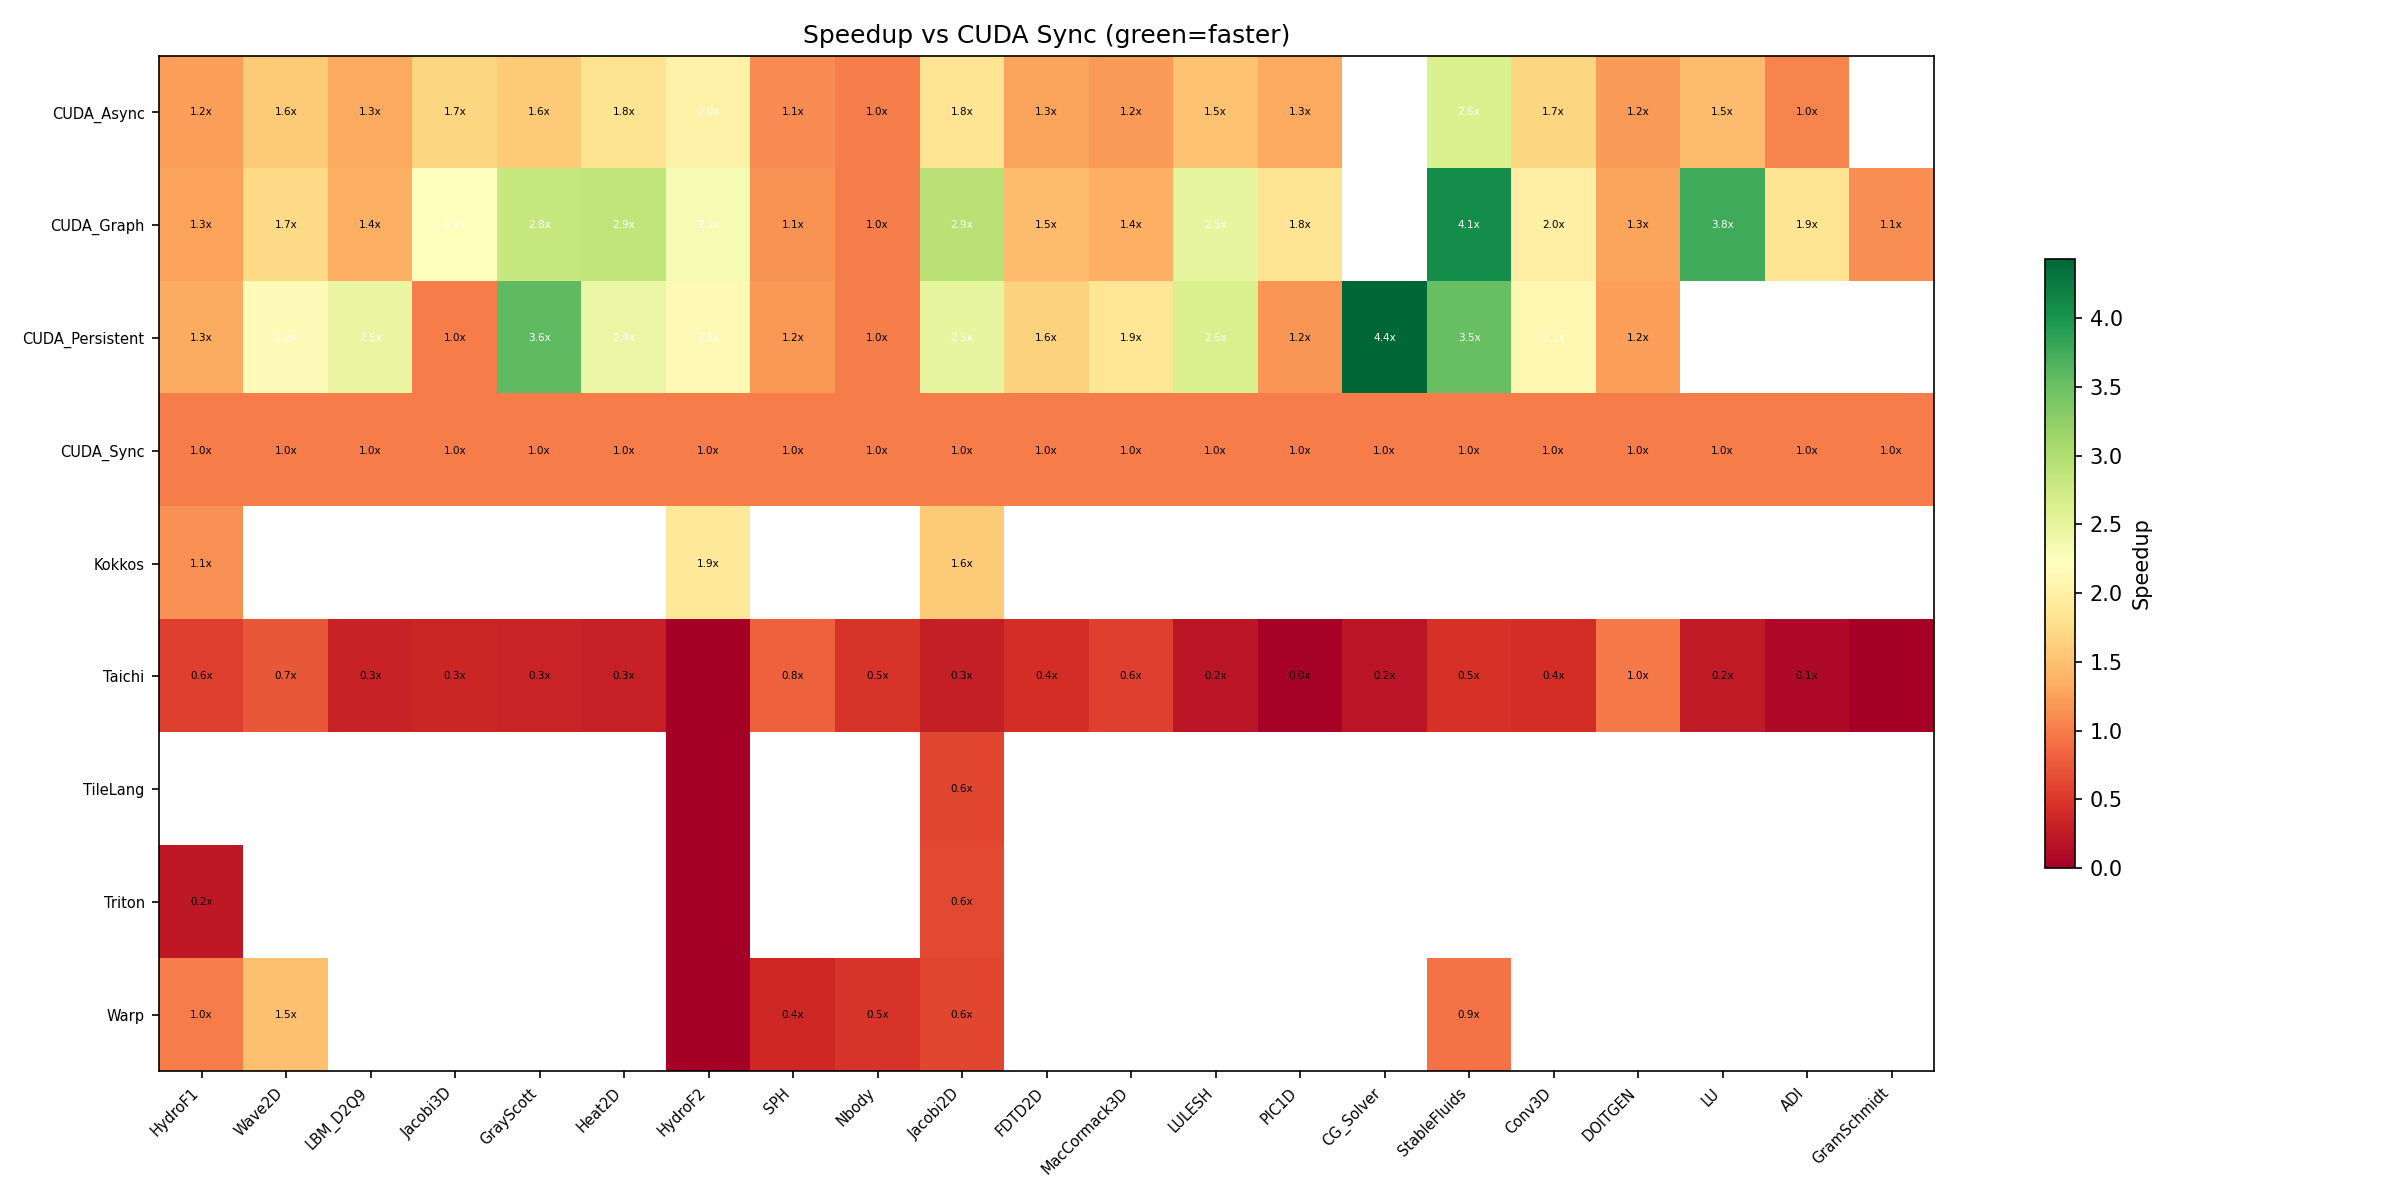

The table this chart was drawn from, first rows:
case, problem_size, strategy, median_us, speedup_vs_sync
Wave2D, 512, CUDA_Sync, 17.27, 1.00
Wave2D, 512, CUDA_Async, 10.96, 1.58
Wave2D, 512, CUDA_Graph, 10.02, 1.72
Wave2D, 512, CUDA_Persistent, 7.97, 2.17
Wave2D, 512, Taichi, 23.24, 0.74
Wave2D, 512, Warp, 11.50, 1.50
LBM_D2Q9, 512, CUDA_Sync, 24.96, 1.00
LBM_D2Q9, 512, CUDA_Async, 19.13, 1.30
LBM_D2Q9, 512, CUDA_Graph, 18.53, 1.35
LBM_D2Q9, 512, CUDA_Persistent, 10.10, 2.47
LBM_D2Q9, 512, Taichi, 78.58, 0.32
HydroF1, 6675, CUDA_Sync, 30.38, 1.00
HydroF1, 6675, CUDA_Async, 24.46, 1.24
HydroF1, 6675, CUDA_Graph, 24.06, 1.26
HydroF1, 6675, CUDA_Persistent, 23.03, 1.32
HydroF1, 6675, Taichi, 53.05, 0.57
HydroF1, 6675, Warp, 30.40, 1.00
HydroF1, 6675, Triton, 126.7, 0.24
HydroF1, 6675, Kokkos, 26.70, 1.14
Heat2D, 256, CUDA_Sync, 14.00, 1.00
Heat2D, 256, CUDA_Async, 7.68, 1.82
Heat2D, 256, CUDA_Graph, 4.89, 2.86
Heat2D, 256, CUDA_Persistent, 5.73, 2.44
Heat2D, 256, Taichi, 47.18, 0.30
GrayScott, 128, CUDA_Sync, 16.00, 1.00
GrayScott, 128, CUDA_Async, 10.04, 1.59
GrayScott, 128, CUDA_Graph, 5.69, 2.81
GrayScott, 128, CUDA_Persistent, 4.47, 3.58
GrayScott, 128, Taichi, 47.24, 0.34
Jacobi2D, 256, CUDA_Sync, 13.95, 1.00
Jacobi2D, 256, CUDA_Async, 7.58, 1.84
Jacobi2D, 256, CUDA_Graph, 4.76, 2.93
Jacobi2D, 256, CUDA_Persistent, 5.60, 2.49
Jacobi2D, 256, Taichi, 47.74, 0.29
Jacobi2D, 256, Warp, 22.44, 0.62
Jacobi2D, 256, Triton, 21.70, 0.64
Jacobi2D, 256, Kokkos, 8.83, 1.58
Jacobi2D, 256, TileLang, 22.87, 0.61
Jacobi3D, 64, CUDA_Sync, 15.81, 1.00
Jacobi3D, 64, CUDA_Async, 9.43, 1.68
Jacobi3D, 64, CUDA_Graph, 7.08, 2.23
Jacobi3D, 64, CUDA_Persistent, 15.99, 0.99
Jacobi3D, 64, Taichi, 45.66, 0.35
Nbody, 4096, CUDA_Sync, 467.2, 1.00
Nbody, 4096, CUDA_Async, 461.1, 1.01
Nbody, 4096, CUDA_Graph, 459, 1.02
Nbody, 4096, CUDA_Persistent, 462.8, 1.01
Nbody, 4096, Taichi, 992.7, 0.47
Nbody, 4096, Warp, 975.8, 0.48
SPH, 8192, CUDA_Sync, 65.95, 1.00
SPH, 8192, CUDA_Async, 59.80, 1.10
SPH, 8192, CUDA_Graph, 57.24, 1.15
SPH, 8192, CUDA_Persistent, 55.50, 1.19
SPH, 8192, Taichi, 80.95, 0.81
SPH, 8192, Warp, 179.6, 0.37
HydroF2, 24020, CUDA_Sync, 25.78, 1.00
HydroF2, 24020, CUDA_Async, 12.64, 2.04
HydroF2, 24020, CUDA_Graph, 11.18, 2.31
HydroF2, 24020, CUDA_Persistent, 12.09, 2.13
HydroF2, 24020, Taichi, 42651, 0.00
... 54 more rows
